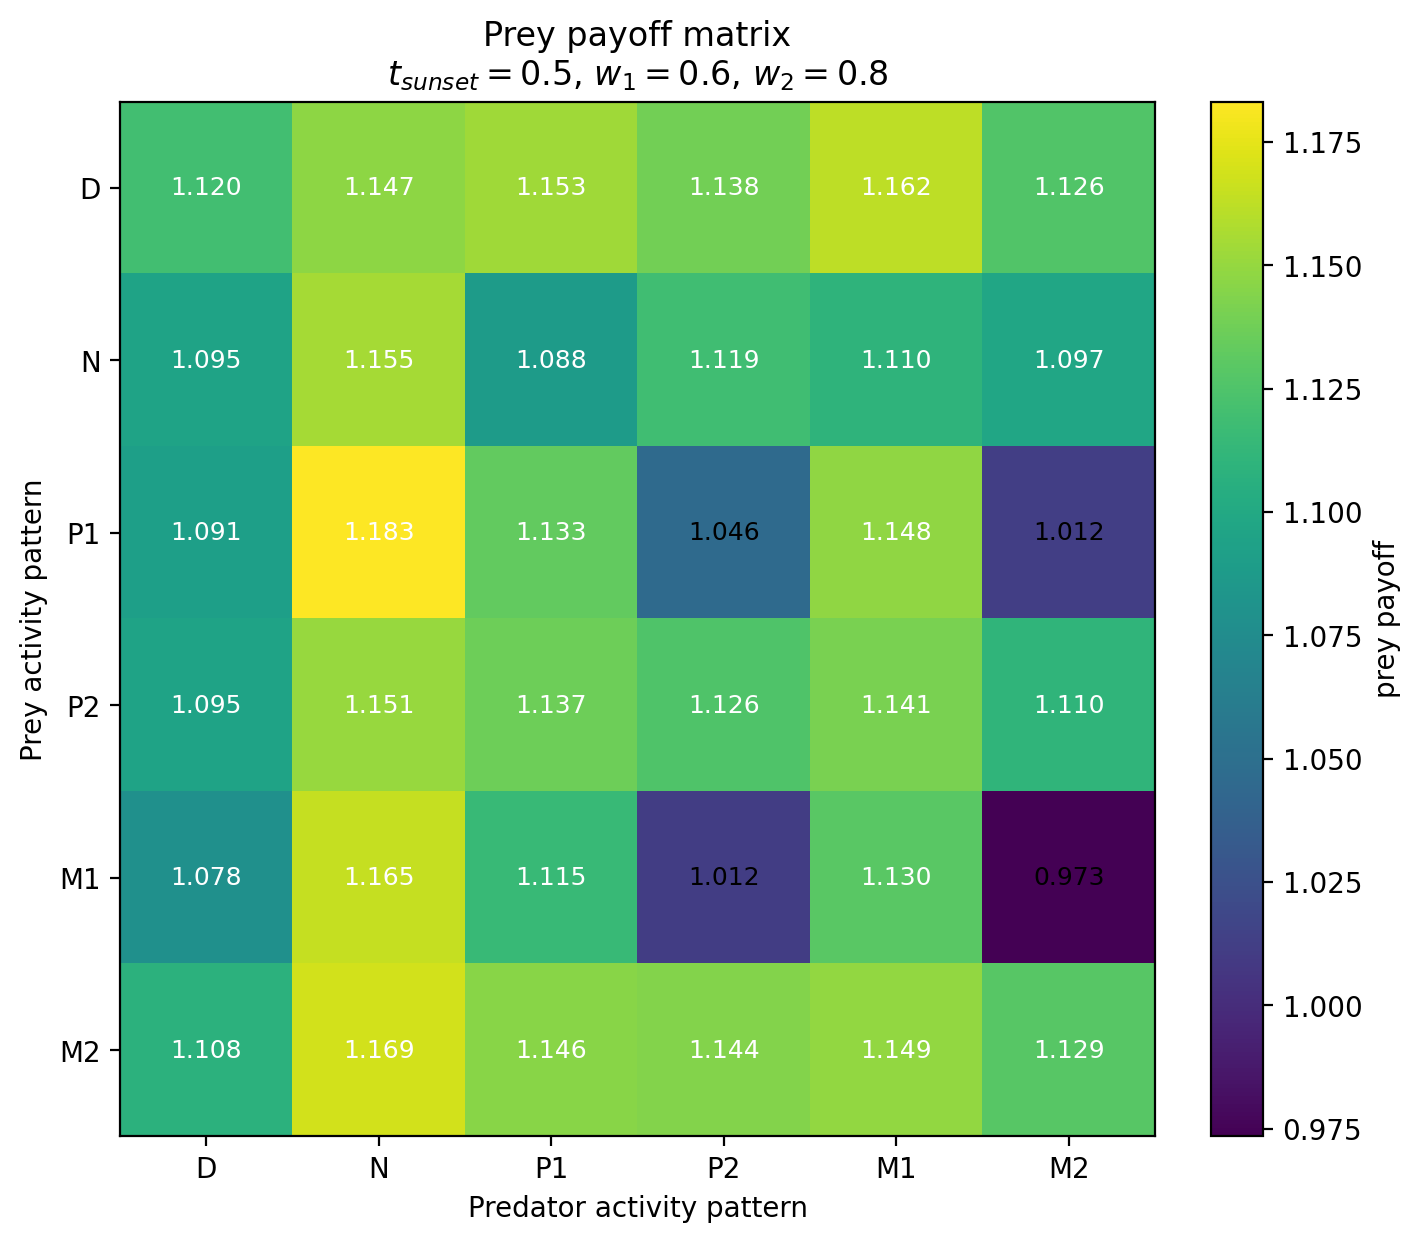

Source data for this figure (header and first rows):
Prey / Predator, D, N, P1, P2, M1, M2
D, 1.12, 1.147, 1.153, 1.138, 1.162, 1.126
N, 1.095, 1.155, 1.088, 1.119, 1.11, 1.097
P1, 1.091, 1.183, 1.133, 1.046, 1.148, 1.012
P2, 1.095, 1.151, 1.137, 1.126, 1.141, 1.11
M1, 1.078, 1.165, 1.115, 1.012, 1.13, 0.9734
M2, 1.108, 1.169, 1.146, 1.144, 1.149, 1.129
